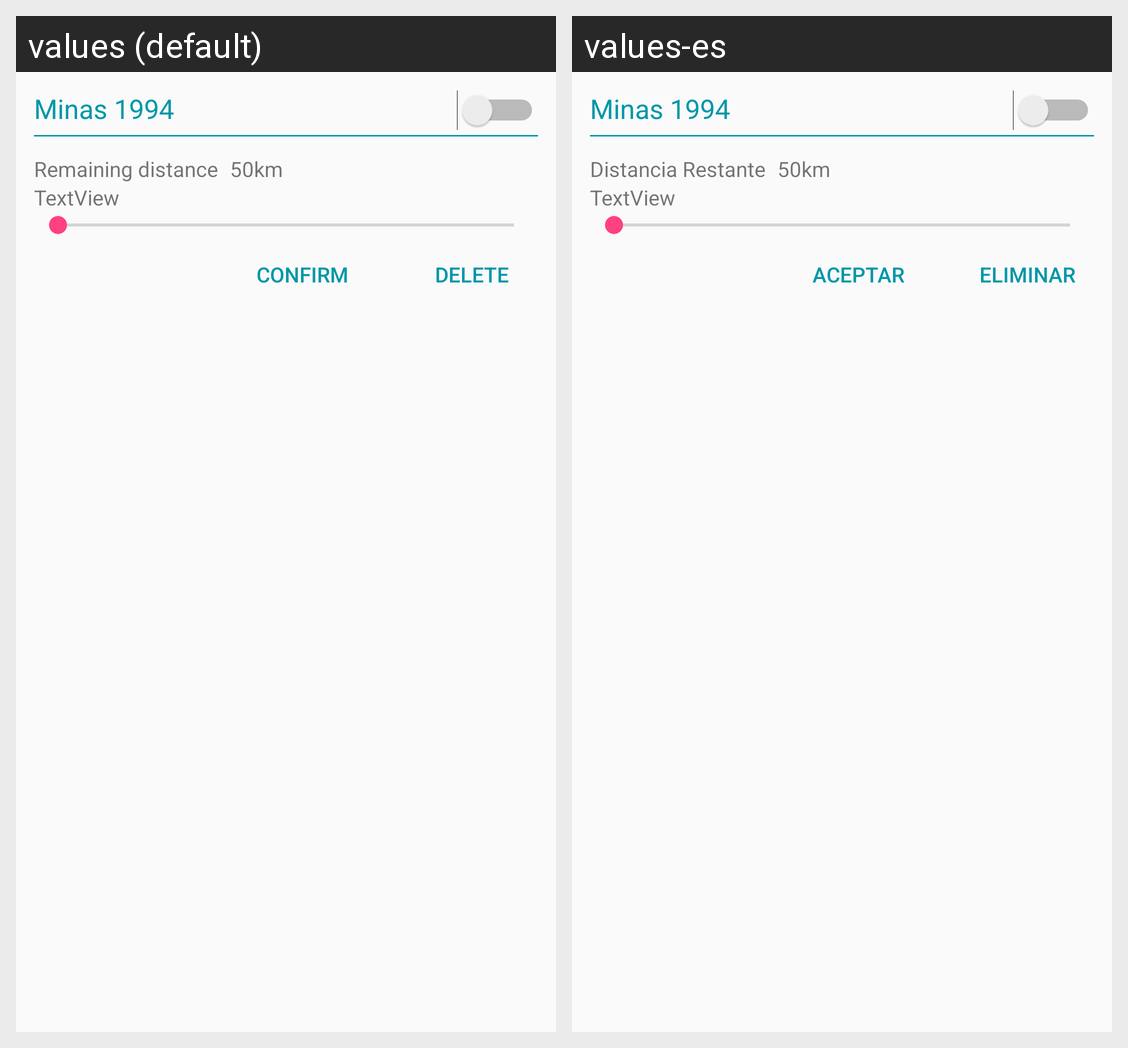

This grid shows one Android layout under two languages. Give, for every string resource on the screen, its name, the default text and each shown locale's text.
Android screen res/layout/seekbar_range.xml rendered under 2 locales, left to right: values (default), values-es. Device: Nexus 5 (rendered at 1080×1920; each locale shown at half size, 540×960, under a caption strip naming it); theme AppTheme.
Strings drawn on this screen, with the default value and each locale's value (text and hints the layout hard-codes, and strings that could not be matched under every locale, appear in the picture but are not listed):

distancia_restante
  values: Remaining distance
  values-es: Distancia Restante

aceptar
  values: CONFIRM
  values-es: ACEPTAR

eliminar
  values: DELETE
  values-es: ELIMINAR
